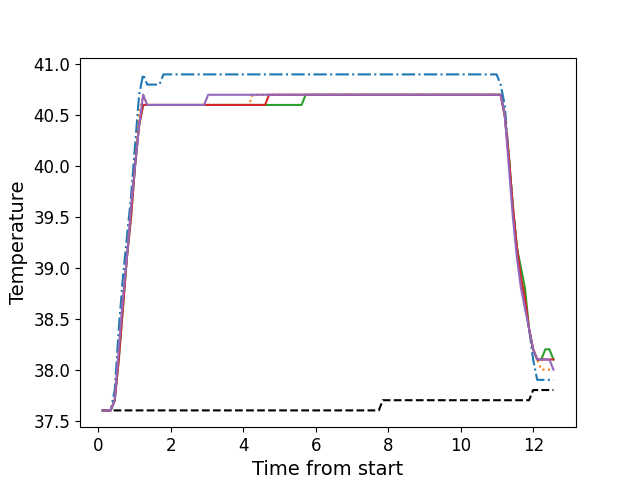

Data behind this chart, as committed beside it:
, times, neutral, z1, z2, z3, z4, z5
0, 0.1166, 37.6, 37.6, 37.6, 37.6, 37.6, 37.6
1, 0.2282, 37.6, 37.6, 37.6, 37.6, 37.6, 37.6
2, 0.3409, 37.6, 37.6, 37.6, 37.6, 37.6, 37.6
3, 0.4525, 37.6, 37.8, 37.7, 37.7, 37.7, 37.7
4, 0.5641, 37.6, 38.4, 38.2, 38.1, 38.1, 38.2
5, 0.6767, 37.6, 38.9, 38.7, 38.6, 38.6, 38.7
6, 0.7884, 37.6, 39.3, 39.1, 39.1, 39.1, 39.1
7, 0.902, 37.6, 39.7, 39.6, 39.5, 39.5, 39.6
8, 1.013, 37.6, 40.2, 40.0, 40.0, 40.0, 40.0
9, 1.125, 37.6, 40.7, 40.5, 40.4, 40.4, 40.4
10, 1.237, 37.6, 40.9, 40.7, 40.6, 40.6, 40.7
11, 1.349, 37.6, 40.8, 40.6, 40.6, 40.6, 40.6
12, 1.461, 37.6, 40.8, 40.6, 40.6, 40.6, 40.6
13, 1.573, 37.6, 40.8, 40.6, 40.6, 40.6, 40.6
14, 1.685, 37.6, 40.8, 40.6, 40.6, 40.6, 40.6
15, 1.797, 37.6, 40.9, 40.6, 40.6, 40.6, 40.6
16, 1.909, 37.6, 40.9, 40.6, 40.6, 40.6, 40.6
17, 2.021, 37.6, 40.9, 40.6, 40.6, 40.6, 40.6
18, 2.134, 37.6, 40.9, 40.6, 40.6, 40.6, 40.6
19, 2.245, 37.6, 40.9, 40.6, 40.6, 40.6, 40.6
20, 2.358, 37.6, 40.9, 40.6, 40.6, 40.6, 40.6
21, 2.469, 37.6, 40.9, 40.6, 40.6, 40.6, 40.6
22, 2.582, 37.6, 40.9, 40.6, 40.6, 40.6, 40.6
23, 2.694, 37.6, 40.9, 40.6, 40.6, 40.6, 40.6
24, 2.806, 37.6, 40.9, 40.6, 40.6, 40.6, 40.6
25, 2.918, 37.6, 40.9, 40.6, 40.6, 40.6, 40.6
26, 3.031, 37.6, 40.9, 40.6, 40.6, 40.6, 40.7
27, 3.142, 37.6, 40.9, 40.6, 40.6, 40.6, 40.7
28, 3.255, 37.6, 40.9, 40.6, 40.6, 40.6, 40.7
29, 3.366, 37.6, 40.9, 40.6, 40.6, 40.6, 40.7
30, 3.478, 37.6, 40.9, 40.6, 40.6, 40.6, 40.7
31, 3.591, 37.6, 40.9, 40.6, 40.6, 40.6, 40.7
32, 3.702, 37.6, 40.9, 40.6, 40.6, 40.6, 40.7
33, 3.814, 37.6, 40.9, 40.6, 40.6, 40.6, 40.7
34, 3.927, 37.6, 40.9, 40.6, 40.6, 40.6, 40.7
35, 4.038, 37.6, 40.9, 40.6, 40.6, 40.6, 40.7
36, 4.152, 37.6, 40.9, 40.6, 40.6, 40.6, 40.7
37, 4.263, 37.6, 40.9, 40.7, 40.6, 40.6, 40.7
38, 4.375, 37.6, 40.9, 40.7, 40.6, 40.6, 40.7
39, 4.488, 37.6, 40.9, 40.7, 40.6, 40.6, 40.7
40, 4.599, 37.6, 40.9, 40.7, 40.6, 40.6, 40.7
41, 4.711, 37.6, 40.9, 40.7, 40.6, 40.7, 40.7
42, 4.823, 37.6, 40.9, 40.7, 40.6, 40.7, 40.7
43, 4.935, 37.6, 40.9, 40.7, 40.6, 40.7, 40.7
44, 5.048, 37.6, 40.9, 40.7, 40.6, 40.7, 40.7
45, 5.159, 37.6, 40.9, 40.7, 40.6, 40.7, 40.7
46, 5.272, 37.6, 40.9, 40.7, 40.6, 40.7, 40.7
47, 5.384, 37.6, 40.9, 40.7, 40.6, 40.7, 40.7
48, 5.496, 37.6, 40.9, 40.7, 40.6, 40.7, 40.7
49, 5.608, 37.6, 40.9, 40.7, 40.6, 40.7, 40.7
50, 5.719, 37.6, 40.9, 40.7, 40.7, 40.7, 40.7
51, 5.832, 37.6, 40.9, 40.7, 40.7, 40.7, 40.7
52, 5.944, 37.6, 40.9, 40.7, 40.7, 40.7, 40.7
53, 6.056, 37.6, 40.9, 40.7, 40.7, 40.7, 40.7
54, 6.168, 37.6, 40.9, 40.7, 40.7, 40.7, 40.7
55, 6.28, 37.6, 40.9, 40.7, 40.7, 40.7, 40.7
56, 6.393, 37.6, 40.9, 40.7, 40.7, 40.7, 40.7
57, 6.505, 37.6, 40.9, 40.7, 40.7, 40.7, 40.7
58, 6.616, 37.6, 40.9, 40.7, 40.7, 40.7, 40.7
59, 6.728, 37.6, 40.9, 40.7, 40.7, 40.7, 40.7
... 52 more rows
